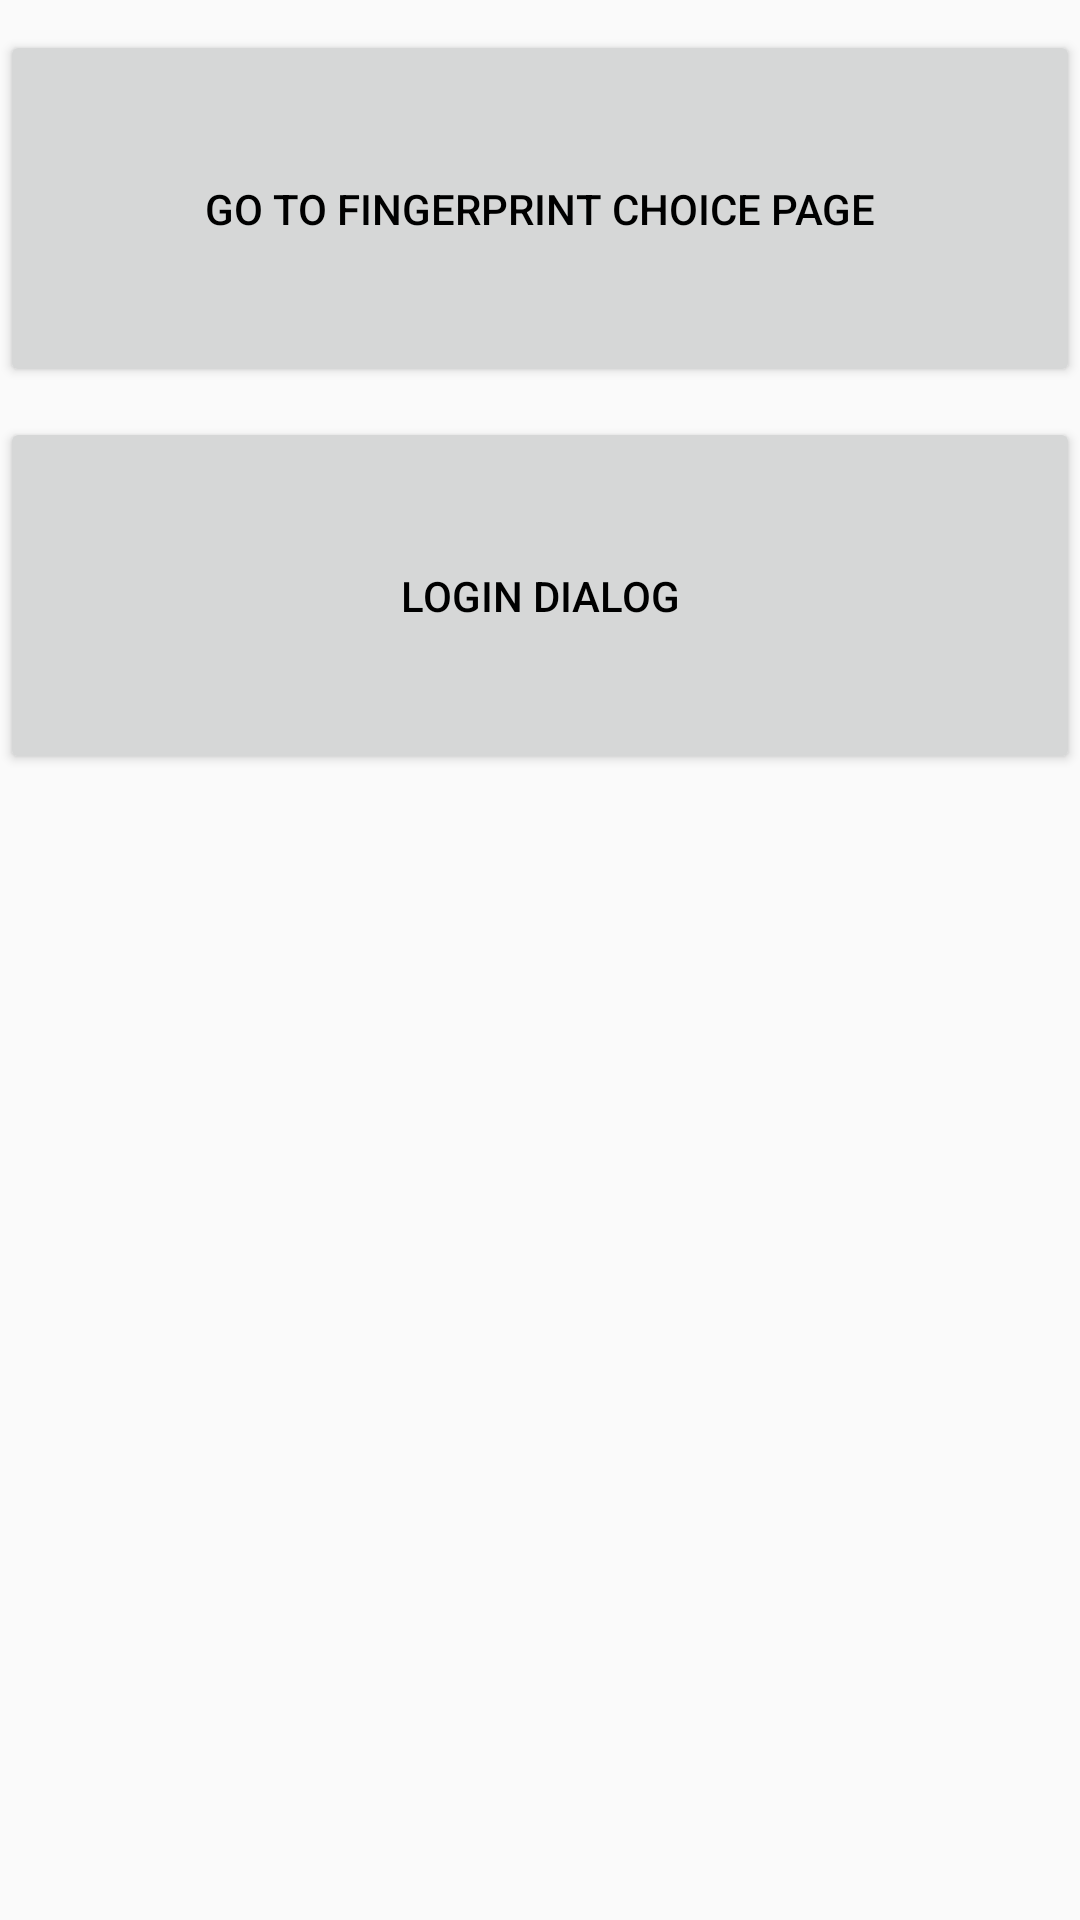

The Android layout XML behind this screen, and the referenced resources:
<!-- AndroidManifest.xml: application theme AppTheme -->
<!-- res/layout/activity_main.xml -->
<?xml version="1.0" encoding="utf-8"?>
<RelativeLayout
    xmlns:android="http://schemas.android.com/apk/res/android"
    xmlns:app="http://schemas.android.com/apk/res-auto"
    xmlns:tools="http://schemas.android.com/tools"
    android:layout_width="match_parent"
    android:layout_height="match_parent"
    tools:context="com.example.fingerprinttestapplication.MainActivity">

    <Button
        android:id="@+id/btn_go_to_fingerprint_choice"
        android:layout_width="match_parent"
        android:layout_height="wrap_content"
        android:layout_marginTop="10dp"
        android:paddingBottom="50dp"
        android:paddingTop="50dp"
        android:text="Go to Fingerprint Choice page"
        android:textColor="#000000"/>

    <Button
        android:id="@+id/btn_login"
        android:layout_width="match_parent"
        android:layout_height="wrap_content"
        android:layout_below="@+id/btn_go_to_fingerprint_choice"
        android:layout_marginTop="10dp"
        android:paddingBottom="50dp"
        android:paddingTop="50dp"
        android:text="Login dialog"
        android:textColor="#000000"/>


</RelativeLayout>
<!-- resources referenced by this layout -->
<resources>
  <style name="AppTheme" parent="Theme.AppCompat.Light.NoActionBar">
          
          <item name="colorPrimary">@color/colorPrimary</item>
          <item name="android:colorPrimary">@color/colorPrimary</item>
          <item name="colorPrimaryDark">@color/colorPrimaryDark</item>
          <item name="android:colorPrimaryDark">@color/colorPrimaryDark</item>
          <item name="colorAccent">@color/colorAccent</item>
          <item name="android:colorAccent">@color/colorAccent</item>
          <item name="android:textColorPrimary">@android:color/white</item>
          <item name="actionBarTheme">@style/GotEthics.ActionBarTheme</item>
          <item name="android:spinnerItemStyle">@style/SpinnerItemStyle</item>
          
          
  
      </style>
  <color name="colorPrimary">@color/defaultPrimaryColor</color>
  <color name="colorPrimaryDark">@color/defaultPrimaryColorDark</color>
  <color name="colorAccent">@color/defaultAccentColor</color>
  <style name="GotEthics.ActionBarTheme" parent="@style/ThemeOverlay.AppCompat.ActionBar">
          <item name="colorControlNormal">@color/backArrowColor</item>
          <item name="android:textColorPrimary">@color/backArrowColor</item>
      </style>
  <style name="SpinnerItemStyle" parent="android:Widget.TextView.SpinnerItem">
          <item name="android:textAppearance">@style/TextAppearanceSpinnerItem</item>
      </style>
  <color name="defaultPrimaryColor">#607D8B</color>
  <color name="defaultPrimaryColorDark">#455A64</color>
  <color name="defaultAccentColor">#FF9800</color>
  <color name="backArrowColor">#ffffff</color>
  <style name="TextAppearanceSpinnerItem">
          <item name="android:textColor">@color/primary_text</item>
          <item name="android:textSize">@dimen/spinner_chosen_item_text_size</item>
      </style>
  <color name="primary_text">#212121</color>
  <dimen name="spinner_chosen_item_text_size">16sp</dimen>
</resources>
